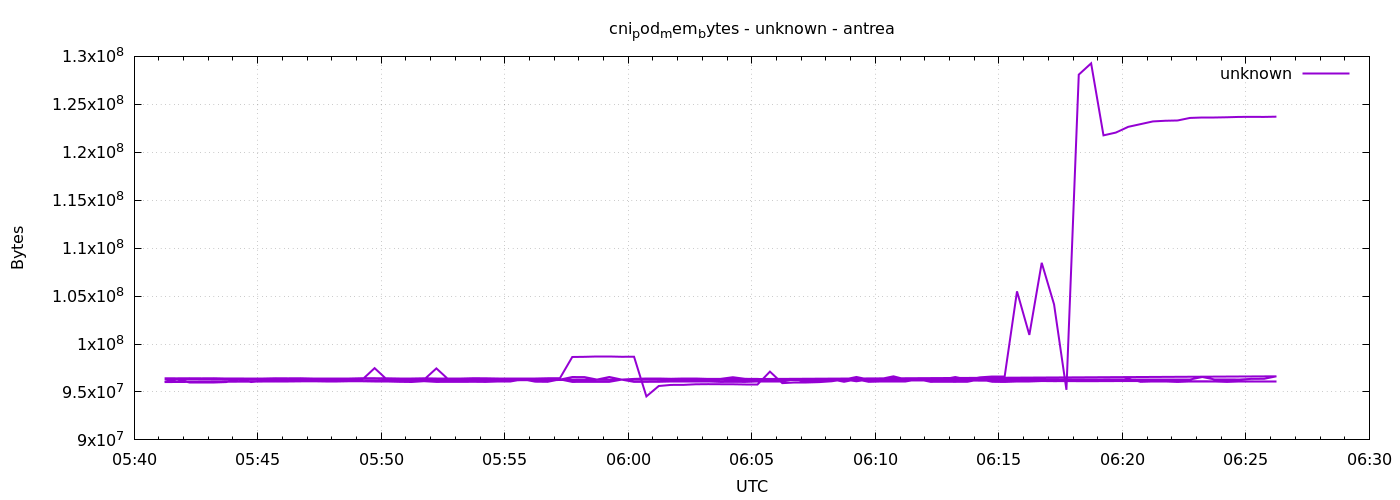

The table this chart was drawn from, first rows:
1777959674	96296960
1777959704	96288768
1777959734	96288768
1777959764	96284672
1777959794	96284672
1777959824	96288768
1777959854	96284672
1777959884	96284672
1777959914	96284672
1777959944	96292864
1777959974	96284672
1777960004	96292864
1777960034	96296960
1777960064	96292864
1777960094	96292864
1777960124	96284672
1777960154	96288768
1777960184	97484800
1777960214	96288768
1777960244	96284672
1777960274	96292864
1777960304	96288768
1777960334	97456128
1777960364	96288768
1777960394	96288768
1777960424	96288768
1777960454	96292864
1777960484	96292864
1777960514	96358400
1777960544	96362496
1777960574	96358400
1777960604	96362496
1777960634	96288768
1777960664	96559104
1777960694	96550912
1777960724	96292864
1777960754	96563200
1777960784	96292864
1777960814	96362496
1777960844	96366592
1777960874	96366592
1777960904	96374784
1777960934	96370688
1777960964	96370688
1777960994	96362496
1777961024	96366592
1777961054	96538624
1777961084	96370688
1777961114	96362496
1777961144	96292864
1777961174	96292864
1777961204	96292864
1777961234	96301056
1777961264	96292864
1777961294	96292864
1777961324	96296960
1777961354	96563200
1777961384	96296960
1777961414	96366592
1777961444	96632832
1777961474	96301056
... 212 more rows
